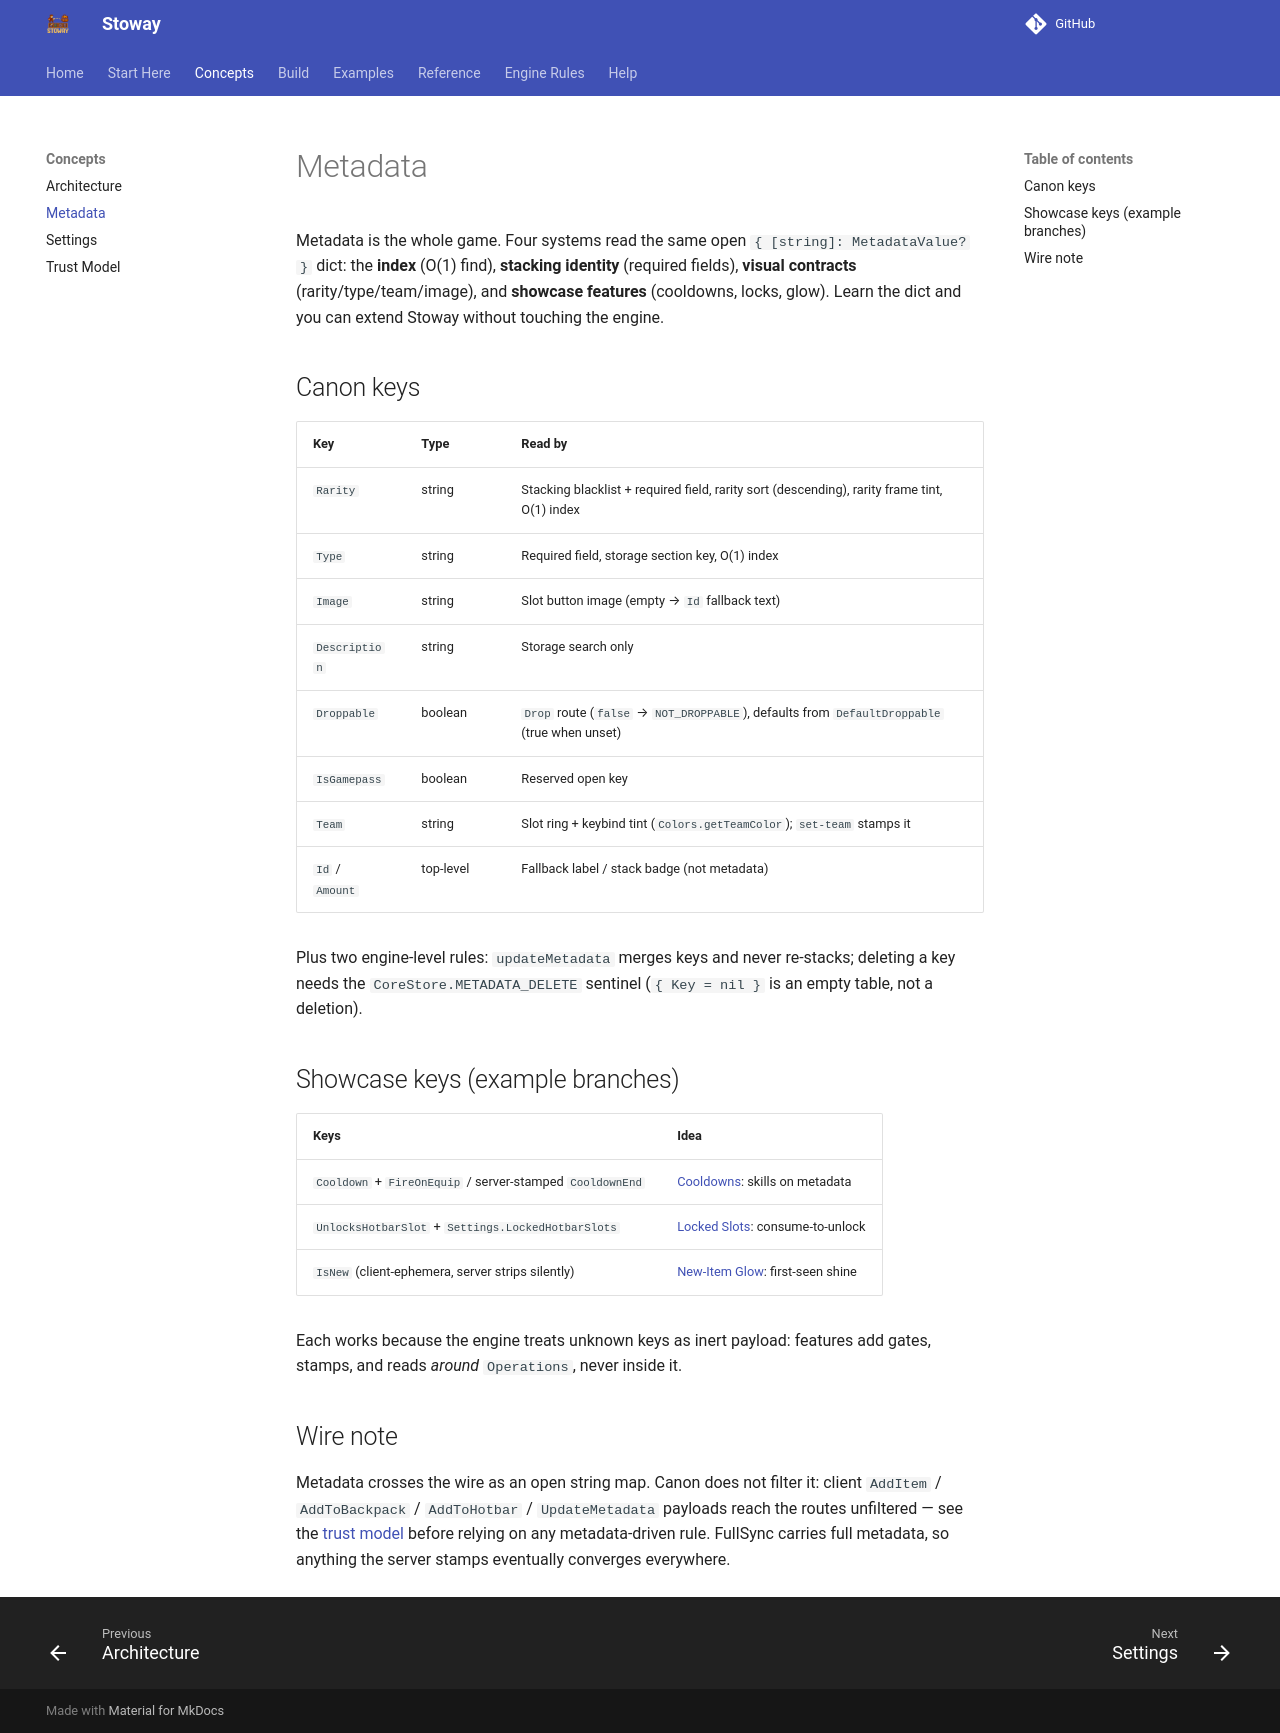

repository: Zyn-ic/Stoway · page: metadata/index.html · generator: mkdocs

# Metadata

Metadata is the whole game. Four systems read the same open
`{ [string]: MetadataValue? }` dict: the **index** (O(1) find), **stacking
identity** (required fields), **visual contracts** (rarity/type/team/image),
and **showcase features** (cooldowns, locks, glow). Learn the dict and you can
extend Stoway without touching the engine.

## Canon keys

| Key | Type | Read by |
|-----|------|---------|
| `Rarity` | string | Stacking blacklist + required field, rarity sort (descending), rarity frame tint, O(1) index |
| `Type` | string | Required field, storage section key, O(1) index |
| `Image` | string | Slot button image (empty → `Id` fallback text) |
| `Description` | string | Storage search only |
| `Droppable` | boolean | `Drop` route (`false` → `NOT_DROPPABLE`), defaults from `DefaultDroppable` (true when unset) |
| `IsGamepass` | boolean | Reserved open key |
| `Team` | string | Slot ring + keybind tint (`Colors.getTeamColor`); `set-team` stamps it |
| `Id` / `Amount` | top-level | Fallback label / stack badge (not metadata) |

Plus two engine-level rules: `updateMetadata` merges keys and never
re-stacks; deleting a key needs the `CoreStore.METADATA_DELETE` sentinel
(`{ Key = nil }` is an empty table, not a deletion).

## Showcase keys (example branches)

| Keys | Idea |
|------|------|
| `Cooldown` + `FireOnEquip` / server-stamped `CooldownEnd` | [Cooldowns](examples/cooldowns.md): skills on metadata |
| `UnlocksHotbarSlot` + `Settings.LockedHotbarSlots` | [Locked Slots](examples/locked-slots.md): consume-to-unlock |
| `IsNew` (client-ephemera, server strips silently) | [New-Item Glow](examples/new-item-glow.md): first-seen shine |

Each works because the engine treats unknown keys as inert payload: features
add gates, stamps, and reads *around* `Operations`, never inside it.

## Wire note

Metadata crosses the wire as an open string map. Canon does not filter it:
client `AddItem` / `AddToBackpack` / `AddToHotbar` / `UpdateMetadata`
payloads reach the routes unfiltered — see the [trust model](trust.md)
before relying on any metadata-driven rule. FullSync carries full metadata,
so anything the server stamps eventually converges everywhere.
